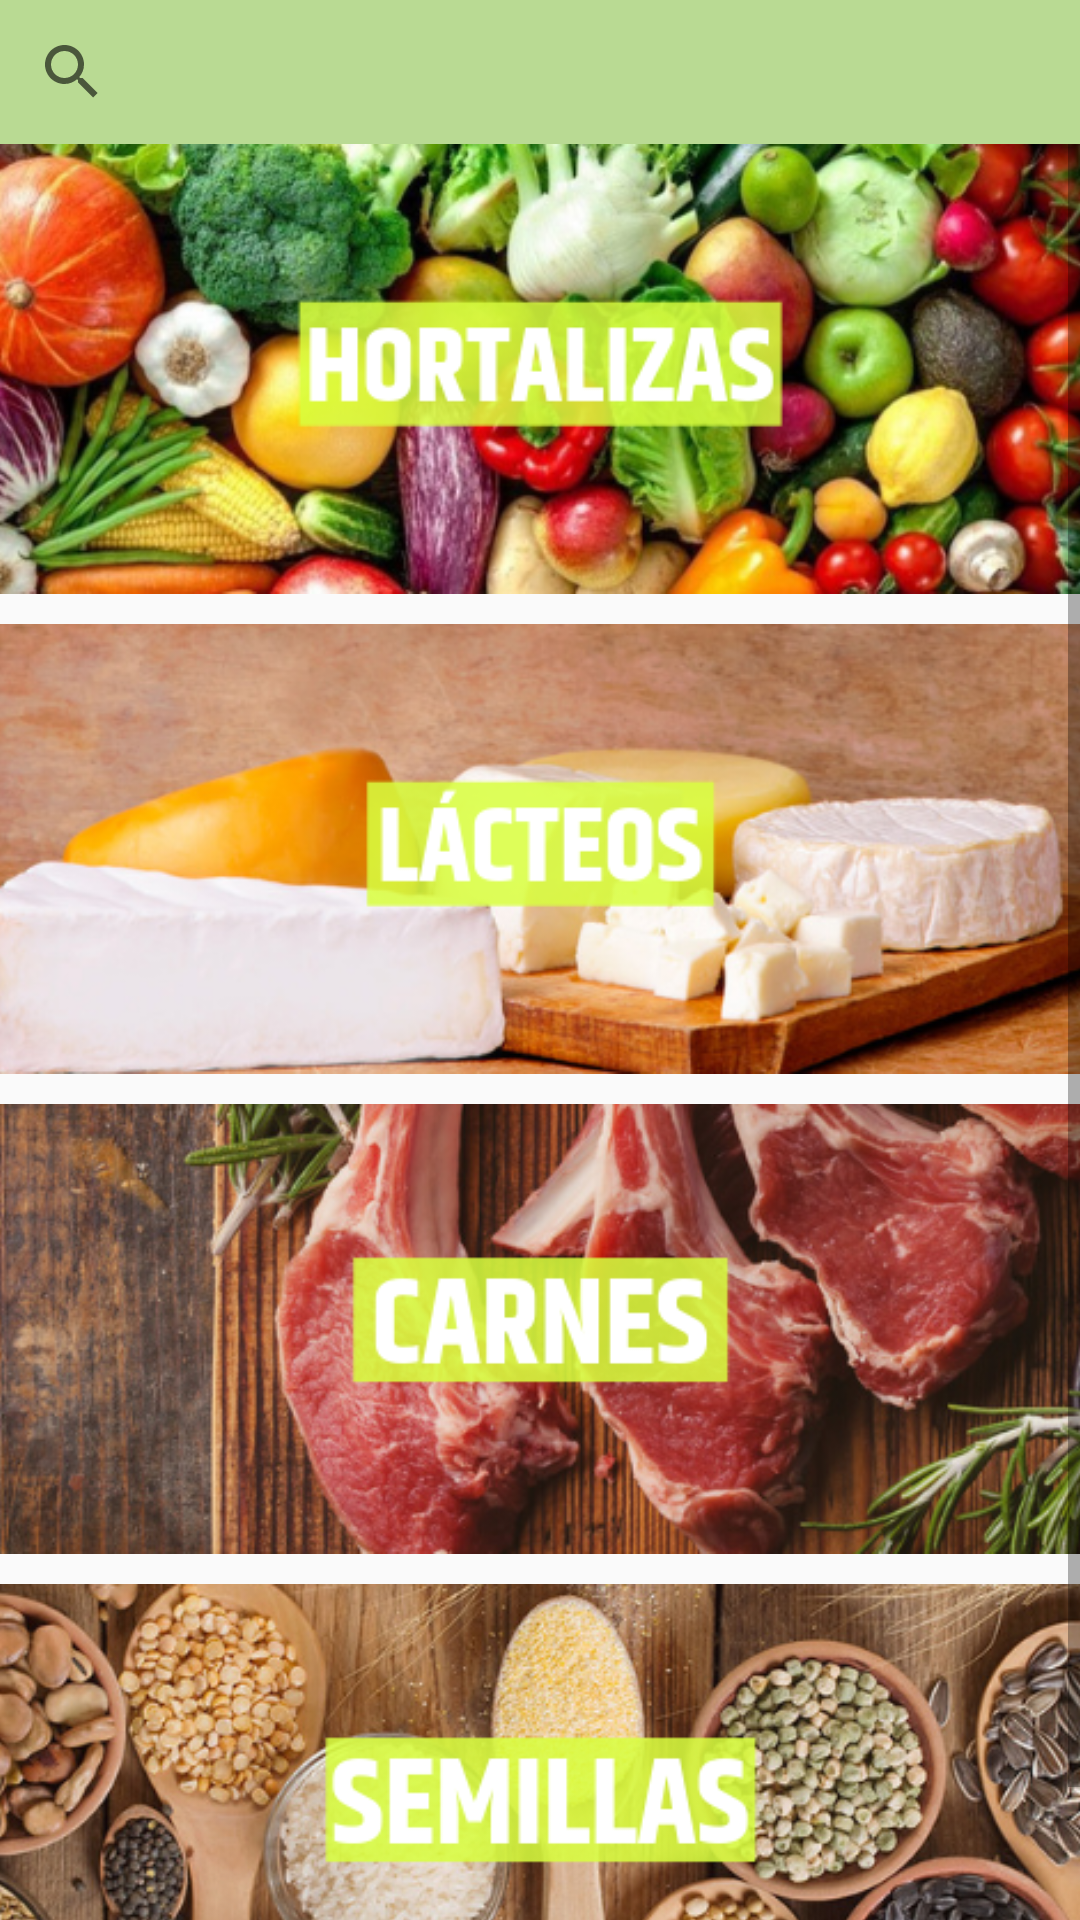

Android layout source for this screen:
<!-- AndroidManifest.xml: application theme AppTheme -->
<!-- res/layout/fragment_buscar.xml -->
<?xml version="1.0" encoding="utf-8"?>
<LinearLayout
    xmlns:android="http://schemas.android.com/apk/res/android"
    android:layout_width="match_parent"
    android:layout_height="match_parent"
    android:orientation="vertical">

    <SearchView
        android:id="@+id/searchViewBuscadorFragmento"
        android:layout_width="match_parent"
        android:layout_height="wrap_content"
        android:background="#B9DA93"/>

    <ScrollView
        android:layout_width="match_parent"
        android:layout_height="match_parent">

        <LinearLayout
            android:layout_width="match_parent"
            android:layout_height="match_parent"
            android:orientation="vertical">

            <ImageView
                android:id="@+id/imageViewBuscarHortalizas"
                android:layout_width="match_parent"
                android:layout_height="150dp"
                android:layout_marginBottom="10dp"
                android:scaleType="centerCrop"
                android:src="@drawable/banner_hortalizas"/>

            <ImageView
                android:id="@+id/imageViewBuscarLacteos"
                android:layout_width="match_parent"
                android:layout_height="150dp"
                android:layout_marginBottom="10dp"
                android:scaleType="centerCrop"
                android:src="@drawable/banner_lacteos"/>

            <ImageView
                android:id="@+id/imageViewBuscarCarnes"
                android:layout_width="match_parent"
                android:layout_height="150dp"
                android:layout_marginBottom="10dp"
                android:scaleType="centerCrop"
                android:src="@drawable/banner_carnes"/>

            <ImageView
                android:id="@+id/imageViewBuscarSemillas"
                android:layout_width="match_parent"
                android:layout_height="150dp"
                android:layout_marginBottom="10dp"
                android:scaleType="centerCrop"
                android:src="@drawable/banner_semillas"
                android:scrollbarSize="@dimen/activity_horizontal_margin"/>

         </LinearLayout>
    </ScrollView>


</LinearLayout>
<!-- resources referenced by this layout -->
<resources>
  <!-- drawable banner_carnes: png bitmap (drawable, 272187 bytes) -->
  <!-- drawable banner_hortalizas: png bitmap (drawable, 287210 bytes) -->
  <!-- drawable banner_lacteos: png bitmap (drawable, 204436 bytes) -->
  <!-- drawable banner_semillas: png bitmap (drawable, 309367 bytes) -->
  <style name="AppTheme" parent="Theme.AppCompat.Light.DarkActionBar">
          
  
          <item name="colorPrimary">@color/colorPrimary</item>
          <item name="colorPrimaryDark">@color/colorPrimaryDark</item>
          <item name="colorAccent">@color/colorAccent</item>
      </style>*/
  <color name="colorPrimary">#8BC34A</color>
  <color name="colorPrimaryDark">#689F38</color>
  <color name="colorAccent">#8BAA00</color>
</resources>
